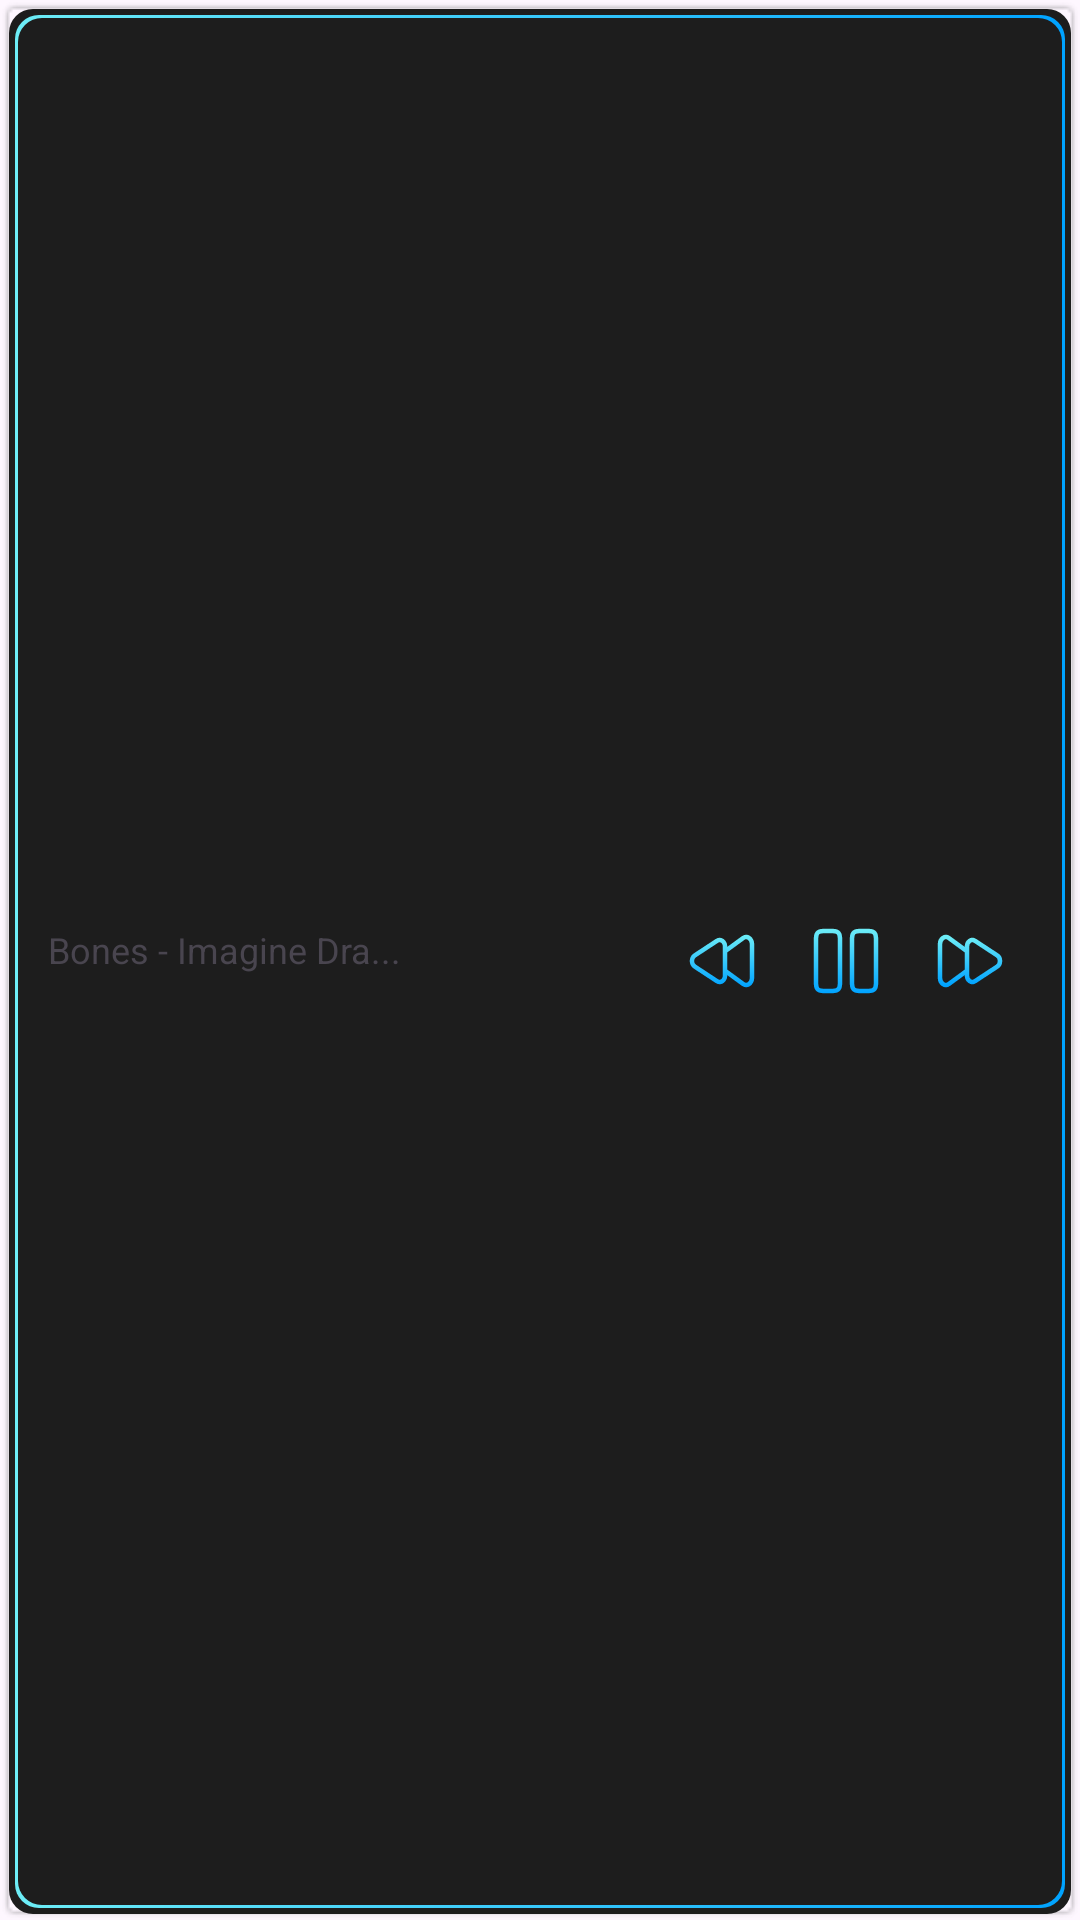

Produce the Android XML layout that renders to this screen, including the resource entries it uses.
<!-- AndroidManifest.xml: application theme Theme.Equalizer -->
<!-- res/layout/ln_music_custom.xml -->
<?xml version="1.0" encoding="utf-8"?>
<LinearLayout xmlns:android="http://schemas.android.com/apk/res/android"
    xmlns:app="http://schemas.android.com/apk/res-auto"
    android:id="@+id/ln_music_choose"
    android:layout_width="match_parent"
    android:layout_height="100dp"
    android:weightSum="9"
    android:gravity="center_vertical"
    android:layout_gravity="bottom"
    android:orientation="vertical"
    android:layout_marginHorizontal="18dp"
    android:layout_marginVertical="16dp"
    style="@style/Animation.Design.BottomSheetDialog"
    android:fadingEdge ="vertical"
    android:fadingEdgeLength="10dp"
    android:paddingHorizontal="16dp"
    android:background="@drawable/custom_bg_musicbottom">
    <LinearLayout
        android:layout_width="match_parent"
        android:layout_height="wrap_content"
        >

    <TextView
        android:layout_weight="5"
        android:layout_width="wrap_content"
        android:layout_height="wrap_content"
        android:text="Bones - Imagine Dra..."
        android:gravity="center_vertical"
        android:textSize="12sp"
        />
    <ImageView
        android:layout_weight="1"
        android:layout_width="wrap_content"
        android:layout_height="wrap_content"
        android:src="@drawable/rewind_back"
        />
        <ImageView
            android:layout_weight="1"

            android:layout_width="wrap_content"
            android:layout_height="wrap_content"
            android:src="@drawable/pause"
            />
        <ImageView
            android:layout_weight="1"
            android:layout_width="wrap_content"
            android:layout_height="wrap_content"
            android:src="@drawable/rewind_forward"
            />
    </LinearLayout>

</LinearLayout>
<!-- resources referenced by this layout -->
<resources>
  <!-- drawable custom_bg_musicbottom (drawable) -->
  <?xml version="1.0" encoding="utf-8"?>
  <layer-list xmlns:android="http://schemas.android.com/apk/res/android">
  
      <item
          android:drawable="@drawable/shadow"
          />
  
      <item
         >
          <shape >
  
              <solid
                  android:color="#1D1D1D"/>
              <corners
                  android:radius="8dp"/>
  
          </shape>
      </item>
      <item
          android:start="2dp"
          android:bottom="2dp"
          android:top="2dp"
          android:end="2dp">
          <shape
  
              >
  
              <corners
                  android:radius="8dp"/>
             <gradient
                 android:startColor="#6DEDF7"
              android:endColor="#00A3FF" />
          </shape>
      </item>
      <item
          android:start="3dp"
          android:bottom="3dp"
          android:top="3dp"
          android:end="3dp">
          <shape >
  
              <solid
                  android:color="#1D1D1D"/>
              <corners
                  android:radius="8dp"/>
  
          </shape>
      </item>
  </layer-list>
  <!-- drawable rewind_forward (drawable) -->
  <vector xmlns:android="http://schemas.android.com/apk/res/android"
      xmlns:aapt="http://schemas.android.com/aapt"
      android:width="24dp"
      android:height="24dp"
      android:viewportWidth="24"
      android:viewportHeight="24">
    <path
        android:pathData="M11,8.768L4.903,4.308C3.601,3.411 2,4.579 2,6.426L2,17.574C2,19.421 3.601,20.589 4.903,19.692L11,15.232M11,7.123L11,16.877C11,18.493 12.467,19.515 13.661,18.73L21.079,13.853C22.307,13.045 22.307,10.955 21.079,10.147L13.661,5.27C12.467,4.485 11,5.507 11,7.123Z"
        android:strokeWidth="1.5"
        android:fillColor="#00000000">
      <aapt:attr name="android:strokeColor">
        <gradient 
            android:startX="12"
            android:startY="4"
            android:endX="12"
            android:endY="20"
            android:type="linear">
          <item android:offset="0" android:color="#FF6DEDF7"/>
          <item android:offset="1" android:color="#FF00A3FF"/>
        </gradient>
      </aapt:attr>
    </path>
  </vector>
  <style name="Theme.Equalizer" parent="Base.Theme.Equalizer" />
  <style name="Base.Theme.Equalizer" parent="Theme.Material3.DayNight.NoActionBar">
          
          
          <item name="colorPrimary">@color/primaryDarkColor</item>
          <item name="colorPrimaryDark">@color/primaryDarkColor</item>
          <item name="colorAccent">@color/secondaryColor</item>
      </style>
  <color name="primaryDarkColor">#101010</color>
  <color name="secondaryColor">#4caf50</color>
</resources>
